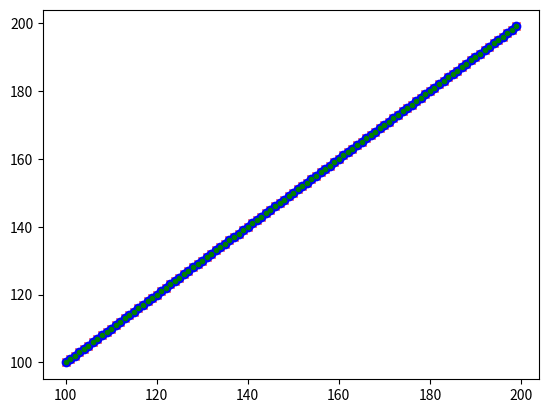

Python code for this plot:
import matplotlib.pyplot as plt
import numpy as np

def componentes(listav,nv):
    n,kmax=np.shape(listav)
    comp = np.zeros(n)
    ver=np.zeros(n)
    aver=np.zeros(n)
    n_aver=0
    rot=0

    for i in range(n):
        if ver[i]==0:
            ver[i]==1
            aver[n_aver]=i
            n_aver+=1
            rot+=1
            comp[i]=rot
        while n_aver>0:
            j=int(aver[n_aver])
            n_aver-=1
            for jv in range(int(nv[j])):
                comp[int(listav[j,jv])]=rot
                if ver[int(listav[j,jv])]==0:
                    aver[n_aver]=listav[j,jv]
                    n_aver+=1
                    ver[int(listav[j,jv])]=1


    return comp

def rede_aleatoria(n,c):
    # criar a rede aleatoria
    # n = numero total de nodos
    # c=numero medio de vizinhos ou grau medio
    p=c/(n-1) # probabilide de uma aresta existir
    kmax=int(np.floor(10*c)) # numero maximo de vizinhos admitido

    listav=-np.ones((n,kmax))
    nv=np.zeros(n)
    S=np.zeros(n)

    for i in range(n-1):
        for j in range(i+1,n):
            if np.random.rand()<=p:
                listav[i,int(nv[i])]=j
                listav[j,int(nv[j])]=i
                nv[i]+=1
                nv[j]+=1

    comp=componentes(listav,nv)
    scomp=np.zeros(n)
    ncomps=int(np.max(comp))
    for rotulo in range(ncomps):
        scomp[int(rotulo)]=np.sum(comp[comp==rotulo]) 

    S = np.max(scomp)
    S=S/n

    return listav,nv,S,comp
    
def roleta(nr,pr):
    u = np.random.rand()
    pacum = 0
    for i in range(nr):
        pacum = pacum+pr[i]
        if u <= pacum:
            return i
    return 0 # pq precisa disto??

def constroi_classe(N,e,listav,nv,kmax):
    classes= np.zeros((N,kmax+1))
    n_classe= np.zeros(kmax+1)
    for i in range(N):
        if e[i]==0: # suscetivel
            # calcular nº de vizinhos infetados
            ni=0
            for j in range(int(nv[i])):
                if e[int(listav[i,j])]==1:
                    ni+=1
            if ni>0:
                classes[int(n_classe[ni]),ni]=i
                n_classe[ni]+=1
        elif e[i]==1:
            classes[int(n_classe[kmax]),kmax]=i
            n_classe[kmax]+=1
    return(classes,n_classe)

def MC_t_continuo(N, beta, gama, e, kmax, n_classe, classe, ntransicoes):
    ns=np.zeros(ntransicoes)
    ni=ns
    nr=ns
    t=ns
    pr=np.zeros(kmax+1)
    ns[0]=np.sum(e[e==0])
    ni[0]=np.sum(e[e==1])
    nr[0]=N-ns[0]-ni[0]

    for tr in range(ntransicoes-1):
        print("transicao ",tr+1)
        # taxa total de transicao:
        vec=np.array(range(kmax))
        lamb = np.sum(vec*beta*n_classe[:kmax])
        lamb+=gama*n_classe[kmax]
        
        tau=-np.log(1-np.random.rand())/lamb # tempo espera ate transicao
        t[tr+1]=t[tr]+tau # instante em q se da a transicao
        # fazer a transiacao:
        pr=np.zeros(kmax+1)
        pr[:kmax]=vec*n_classe[:kmax]*beta/lamb
        pr[kmax]=gama*n_classe[kmax]/lamb
        if np.sum(pr)==0:
            break

        caso=int(roleta(kmax+1,pr))
        # i = np.random.randint(n_classe[caso])
        i = np.random.randint(n_classe[caso]+1) # pq??

        if caso != kmax:
            # um suscetivel infetou-se
            # escolher um dos suscetiveis:
            e[int(classe[i,caso])]=1
            ns[tr+1]=ns[tr]-1
            ni[tr+1]=ns[tr]+1
        else:
            e[int(classe[i,caso])]=2 # recuperou
            ni[tr+1]=ns[tr]-1
            nr[tr+1]=ns[tr]+1


        classe,n_classe=constroi_classe(N,e,listav,nv,kmax)


    return (t,ns,ni,nr)


N = int(1e2)
c = 1 # nº medio de arestas em cada vertice
listav,nv,S,comp=rede_aleatoria(N,c)

e=np.zeros(N) # estado do sistema
# colocar um infecioso num sitio de componente gigante ao acaso

nc=int(np.max(comp)) # numero de componentes
sz=np.zeros(nc)
# determinar componente gigante
for i in range(nc):
    sz[i]=np.sum(comp[comp==i])

S=np.max(sz) # tamanho da CG
cg=np.argmax(sz) # label da CG

verticesCG=np.where(comp==cg)
print(S)
print(verticesCG)

i=np.random.randint(S) # escolher um ao acasao
e[verticesCG[verticesCG==i]]==1  # coloca lo como infetado <<<<< esta algo mal
# print(e)
print(listav)

kk,kmax=np.shape(listav) # n colunas da listav

classes,n_classe=constroi_classe(N,e,listav,nv,kmax)

beta=1
gama=1
ntransicoes=100
t,ns,ni,nr= MC_t_continuo(N, beta, gama, e, kmax, n_classe, classes, ntransicoes)

plt.figure(1)
plt.plot(t,ns,'rx')
plt.plot(t,ni,'bo')
plt.plot(t,nr,'g.')
plt.show()



# print(e)
# print(kmax)
# print(n_classe)

#  esta a dar so 0s nas classes pq???

